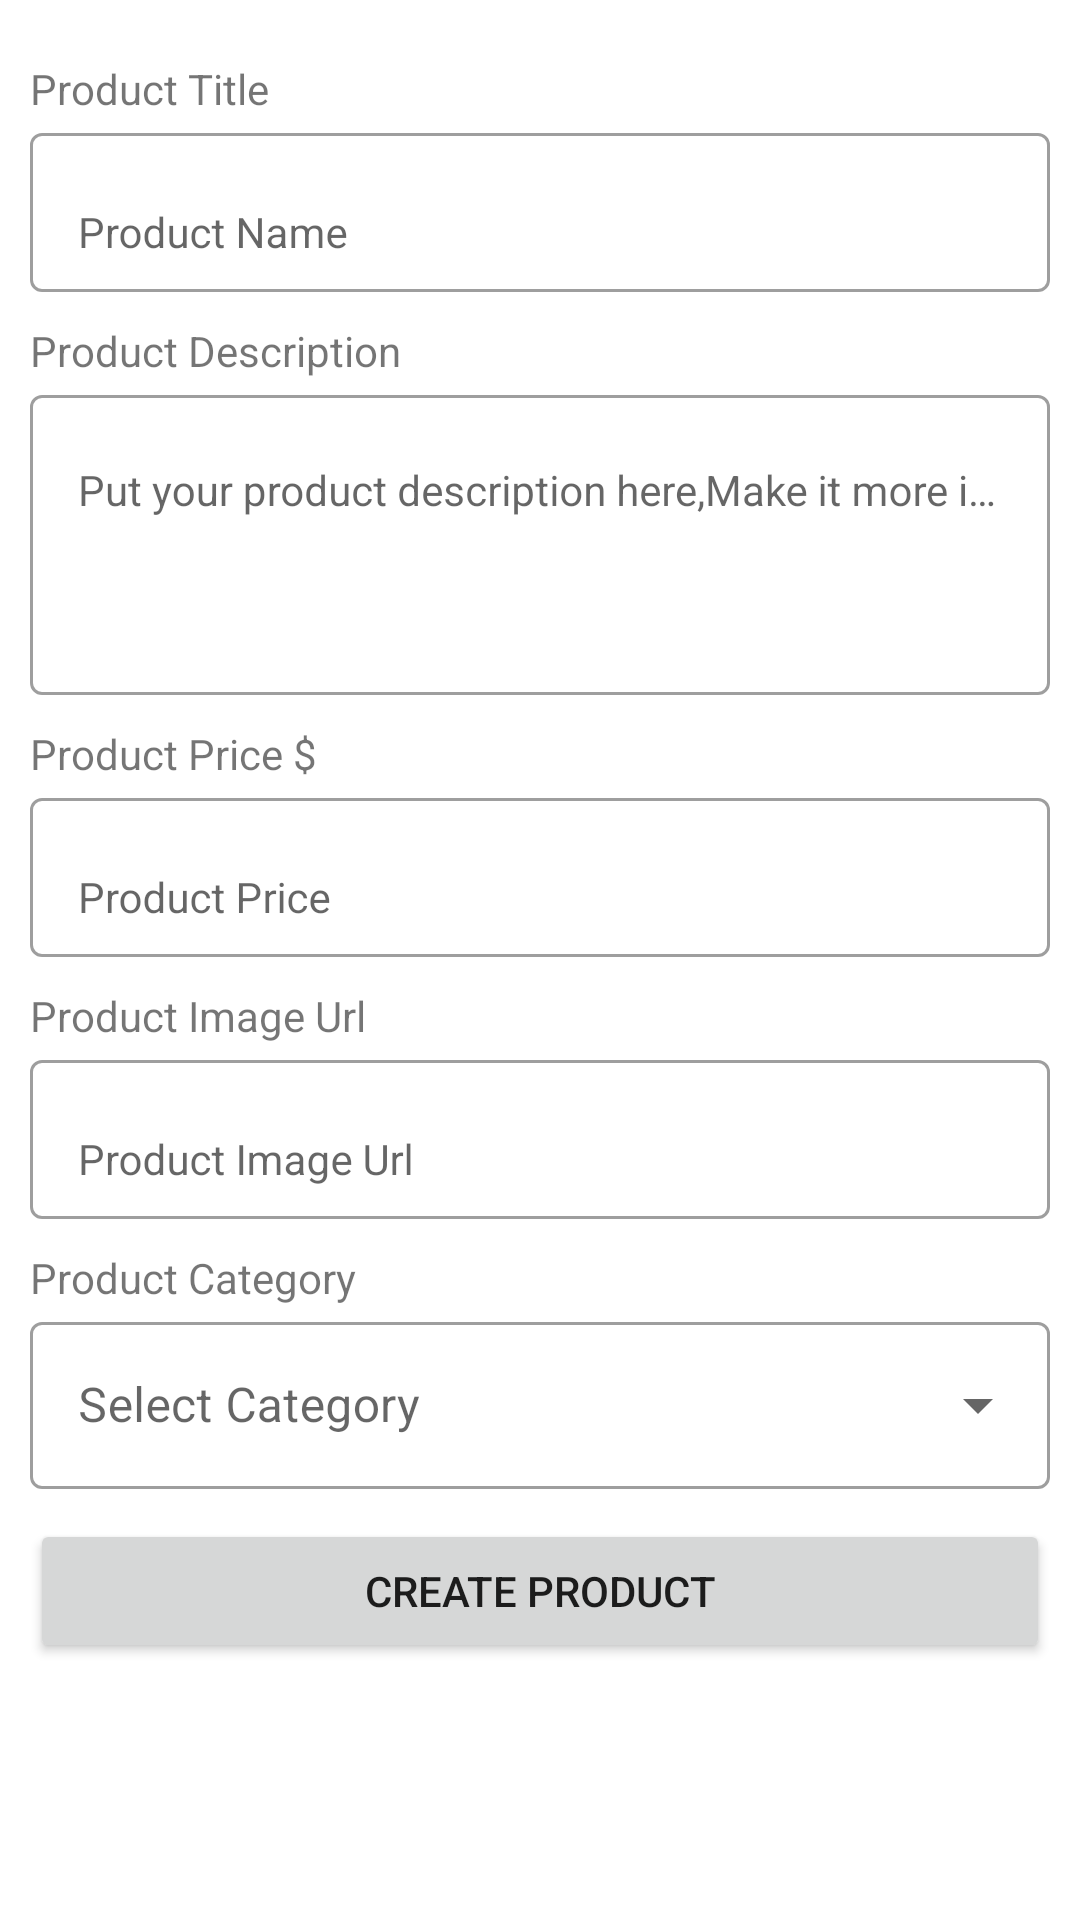

The Android layout XML behind this screen, and the referenced resources:
<!-- AndroidManifest.xml: application theme Theme.ECommerceApp -->
<!-- res/layout/fragment_create.xml -->
<?xml version="1.0" encoding="utf-8"?>
<ScrollView xmlns:android="http://schemas.android.com/apk/res/android"
    xmlns:tools="http://schemas.android.com/tools"
    android:layout_width="match_parent"
    android:layout_height="match_parent"
    tools:context=".fragment.CreateFragment"
    >

    <RelativeLayout
        android:layout_width="match_parent"
        android:layout_height="match_parent"
        android:padding="10dp">


        <ProgressBar
            android:id="@+id/progresbar"
            android:layout_width="90dp"
            android:layout_height="90dp"
            android:layout_centerInParent="true"
            android:visibility="gone"
            tools:visibility="visible" />

        <LinearLayout
            android:layout_width="match_parent"
            android:layout_height="wrap_content"
            android:id="@+id/layout"
            android:orientation="vertical">

            <TextView
                android:layout_width="wrap_content"
                android:layout_height="wrap_content"
                android:layout_marginTop="10dp"
                android:text="Product Title"/>

            <com.google.android.material.textfield.TextInputLayout
                android:layout_width="match_parent"
                android:layout_height="wrap_content"
                android:id="@+id/inputname"
                android:hint="Product Name"

                style="@style/Widget.MaterialComponents.TextInputLayout.OutlinedBox">

                <com.google.android.material.textfield.TextInputEditText
                    android:layout_width="match_parent"
                    android:layout_height="wrap_content"
                    android:id="@+id/edtname"
                    style="@style/Widget.MaterialComponents.TextInputLayout.FilledBox"/>



            </com.google.android.material.textfield.TextInputLayout>

            <TextView
                android:layout_width="wrap_content"
                android:layout_height="wrap_content"
                android:layout_marginTop="10dp"
                android:text="Product Description"/>

            <com.google.android.material.textfield.TextInputLayout
                android:layout_width="match_parent"
                android:layout_height="wrap_content"
                android:id="@+id/inputdesc"
                style="@style/Widget.MaterialComponents.TextInputLayout.OutlinedBox">

                <com.google.android.material.textfield.TextInputEditText
                    android:layout_width="match_parent"
                    android:layout_height="wrap_content"
                    android:minHeight="100dp"
                    android:scrollbars="vertical"
                    android:gravity="top|left"
                    android:hint="Put your product description here,Make it more interest!"
                    android:inputType="textMultiLine"
                    android:id="@+id/edtdesc"
                    style="@style/Widget.MaterialComponents.TextInputLayout.FilledBox"/>



            </com.google.android.material.textfield.TextInputLayout>

            <TextView
                android:layout_width="wrap_content"
                android:layout_height="wrap_content"
                android:layout_marginTop="10dp"
                android:text="Product Price $"/>

            <com.google.android.material.textfield.TextInputLayout
                android:layout_width="match_parent"
                android:layout_height="wrap_content"
                android:id="@+id/inputprice"
                android:hint="Product Price"
                style="@style/Widget.MaterialComponents.TextInputLayout.OutlinedBox">

                <com.google.android.material.textfield.TextInputEditText
                    android:layout_width="match_parent"
                    android:layout_height="wrap_content"
                    android:inputType="number"
                    android:id="@+id/edtprice"
                    style="@style/Widget.MaterialComponents.TextInputLayout.FilledBox"/>



            </com.google.android.material.textfield.TextInputLayout>


            <TextView
                android:layout_width="wrap_content"
                android:layout_height="wrap_content"
                android:layout_marginTop="10dp"
                android:text="Product Image Url"/>

            <com.google.android.material.textfield.TextInputLayout
                android:layout_width="match_parent"
                android:layout_height="wrap_content"
                android:id="@+id/inputurl"
                android:hint="Product Image Url"
                style="@style/Widget.MaterialComponents.TextInputLayout.OutlinedBox">

                <com.google.android.material.textfield.TextInputEditText
                    android:layout_width="match_parent"
                    android:layout_height="wrap_content"
                    android:id="@+id/edturl"
                    style="@style/Widget.MaterialComponents.TextInputLayout.FilledBox"/>



            </com.google.android.material.textfield.TextInputLayout>

            <TextView
                android:layout_width="wrap_content"
                android:layout_marginTop="10dp"
                android:layout_height="wrap_content"
                android:text="Product Category"/>

            <com.google.android.material.textfield.TextInputLayout
                android:layout_width="match_parent"
                android:layout_height="wrap_content"
                android:id="@+id/inputctgr"
                android:hint="Select Category"
                style="@style/Widget.MaterialComponents.TextInputLayout.OutlinedBox.ExposedDropdownMenu">

                <AutoCompleteTextView
                    android:layout_width="match_parent"
                    android:layout_height="match_parent"
                    android:id="@+id/autoComplete_txt"
                    android:inputType="none"
                    />




            </com.google.android.material.textfield.TextInputLayout>




            <Button
                android:layout_width="match_parent"
                android:layout_height="wrap_content"
                android:text="Create product"
                android:id="@+id/btncreate"
                android:layout_marginTop="10dp"
                android:layout_marginBottom="50dp"/>


        </LinearLayout>




    </RelativeLayout>



</ScrollView>
<!-- resources referenced by this layout -->
<resources>
  <style name="Theme.ECommerceApp" parent="Theme.MaterialComponents.DayNight.NoActionBar">
          
          <item name="colorPrimary">@color/purple_500</item>
          <item name="colorPrimaryVariant">@color/purple_700</item>
          <item name="colorOnPrimary">@color/white</item>
          
          <item name="colorSecondary">@color/teal_200</item>
          <item name="colorSecondaryVariant">@color/teal_700</item>
          <item name="colorOnSecondary">@color/black</item>
          
          <item name="android:statusBarColor" tools:targetApi="l">?attr/colorPrimaryVariant</item>
          
      </style>
  <color name="purple_500">#16A8EC</color>
  <color name="purple_700">#16A8EC</color>
  <color name="white">#FFFFFFFF</color>
  <color name="teal_200">#FF03DAC5</color>
  <color name="teal_700">#FF018786</color>
  <color name="black">#FF000000</color>
</resources>
